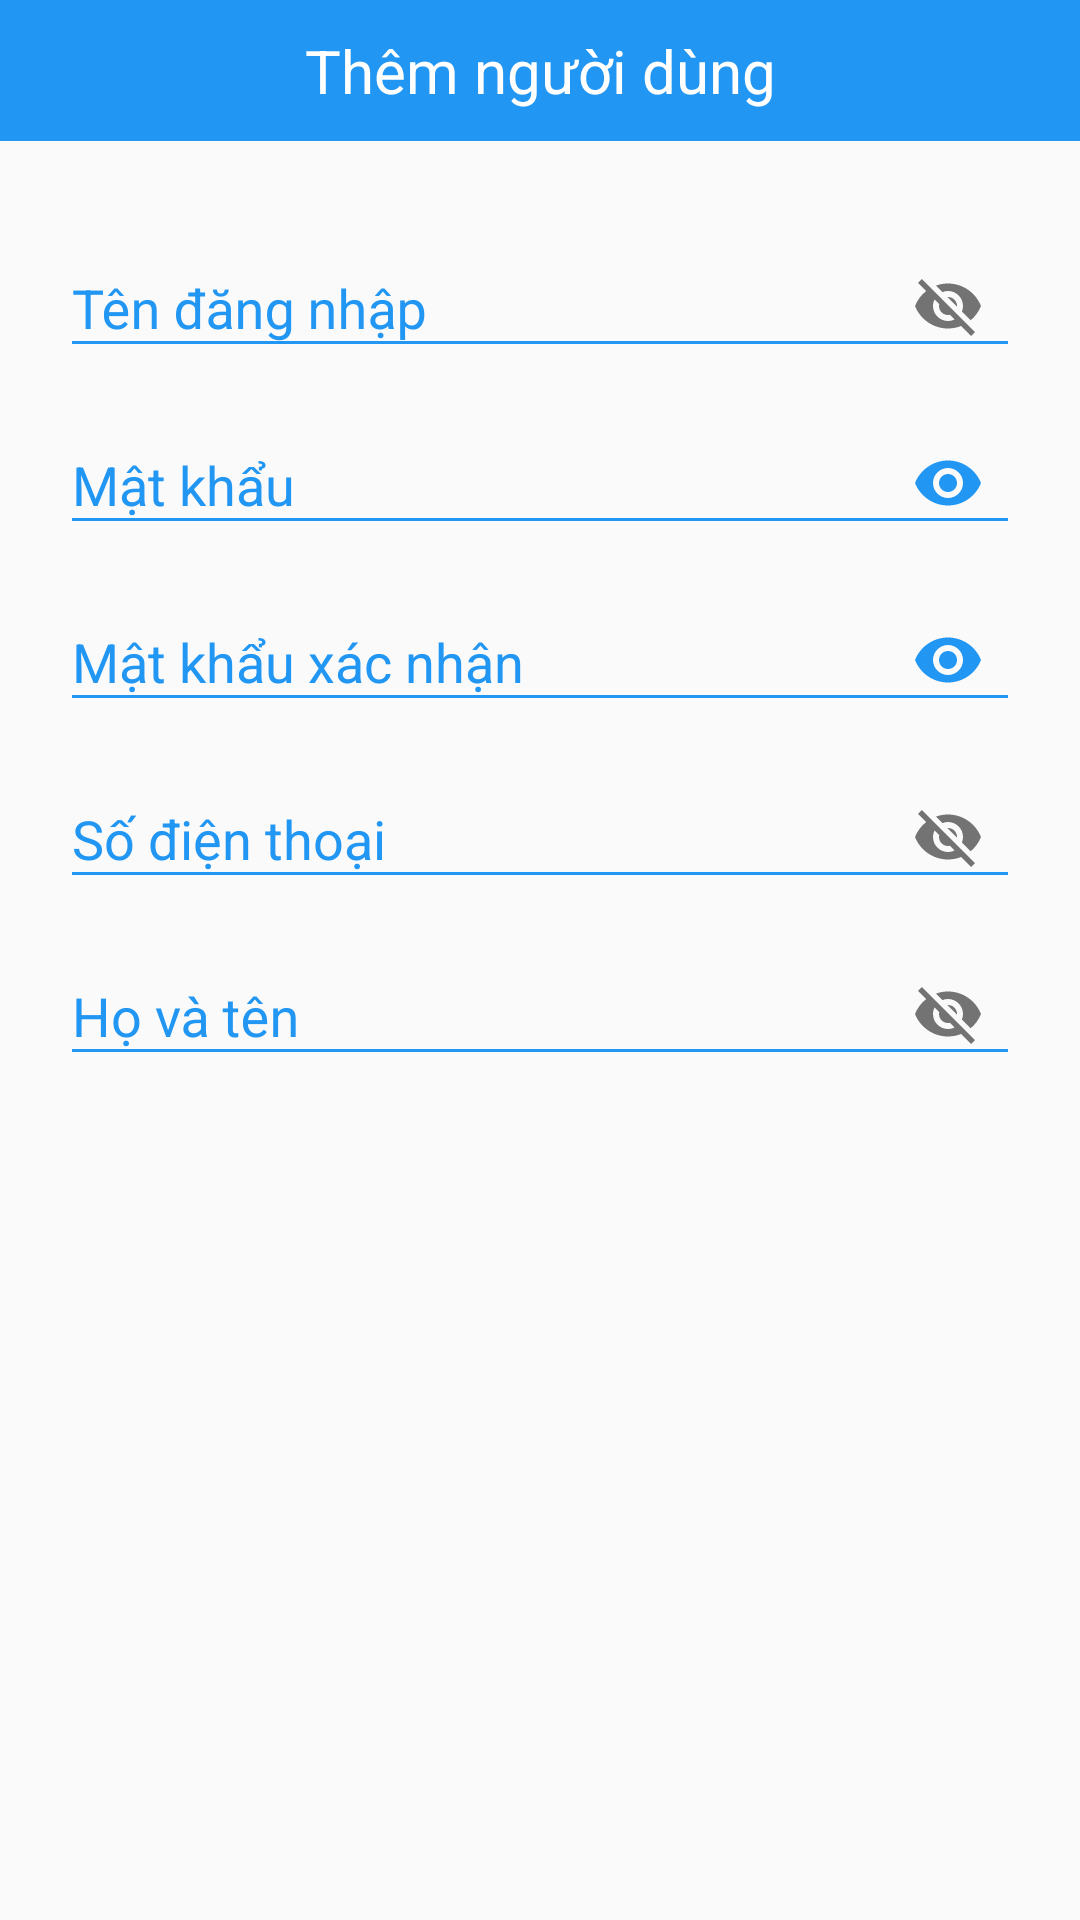

Android layout source for this screen:
<!-- AndroidManifest.xml: application theme AppTheme -->
<!-- res/layout/dialog_for_nguoidung.xml -->
<?xml version="1.0" encoding="utf-8"?>
<FrameLayout xmlns:android="http://schemas.android.com/apk/res/android"
    xmlns:app="http://schemas.android.com/apk/res-auto"
    android:layout_width="match_parent"
    android:layout_height="match_parent">

    <LinearLayout
        android:layout_width="match_parent"
        android:layout_height="match_parent"
        android:layout_gravity="center"
        android:orientation="vertical">


        <TextView
            android:layout_width="match_parent"
            android:layout_height="wrap_content"
            android:background="@color/colorPrimary"
            android:gravity="center"
            android:padding="10dp"
            android:text="@string/themNguoiDung"
            android:textColor="@color/white"
            android:textSize="20dp" />

        <LinearLayout
            android:layout_width="match_parent"
            android:layout_height="match_parent"
            android:orientation="vertical"
            android:padding="20dp">

            <android.support.design.widget.TextInputLayout
                android:layout_width="match_parent"
                android:layout_height="wrap_content"
                android:textColorHint="@color/colorhint"
                app:passwordToggleEnabled="true">

                <android.support.design.widget.TextInputEditText
                    android:id="@+id/edtTenDangNhap"
                    android:layout_width="match_parent"
                    android:layout_height="wrap_content"
                    android:backgroundTint="@color/colorhint"
                    android:hint="@string/tenDangNhap"
                    android:inputType="textPersonName" />
            </android.support.design.widget.TextInputLayout>

            <android.support.design.widget.TextInputLayout
                android:layout_width="match_parent"
                android:layout_height="wrap_content"
                android:textColorHint="@color/colorhint"
                app:passwordToggleEnabled="true"
                app:passwordToggleTint="@color/colorhint">

                <android.support.design.widget.TextInputEditText
                    android:id="@+id/edtMatKhau"
                    android:layout_width="match_parent"
                    android:layout_height="wrap_content"
                    android:backgroundTint="@color/colorhint"
                    android:hint="@string/matKhau"
                    android:inputType="textPassword" />
            </android.support.design.widget.TextInputLayout>

            <android.support.design.widget.TextInputLayout
                android:layout_width="match_parent"
                android:layout_height="wrap_content"
                android:textColorHint="@color/colorhint"
                app:passwordToggleEnabled="true"
                app:passwordToggleTint="@color/colorhint">

                <android.support.design.widget.TextInputEditText
                    android:id="@+id/edtMatKhauXacNhan"
                    android:layout_width="match_parent"
                    android:layout_height="wrap_content"
                    android:backgroundTint="@color/colorhint"
                    android:hint="@string/matKhauXacNhan"

                    android:inputType="textPassword" />
            </android.support.design.widget.TextInputLayout>

            <android.support.design.widget.TextInputLayout
                android:layout_width="match_parent"
                android:layout_height="wrap_content"
                android:textColorHint="@color/colorhint"
                app:passwordToggleEnabled="true">

                <android.support.design.widget.TextInputEditText
                    android:id="@+id/edtSoDienThoai"
                    android:layout_width="match_parent"
                    android:layout_height="wrap_content"
                    android:backgroundTint="@color/colorhint"
                    android:hint="@string/soDienThoai"

                    android:inputType="phone" />
            </android.support.design.widget.TextInputLayout>

            <android.support.design.widget.TextInputLayout
                android:layout_width="match_parent"
                android:layout_height="wrap_content"
                android:textColorHint="@color/colorhint"
                app:passwordToggleEnabled="true">

                <android.support.design.widget.TextInputEditText
                    android:id="@+id/edtHoVaTen"
                    android:layout_width="match_parent"
                    android:layout_height="wrap_content"
                    android:backgroundTint="@color/colorhint"
                    android:hint="@string/hoVaTen"
                    android:inputType="textPersonName" />
            </android.support.design.widget.TextInputLayout>

        </LinearLayout>
    </LinearLayout>

</FrameLayout>
<!-- resources referenced by this layout -->
<resources>
  <color name="colorPrimary">#2196F3</color>
  <color name="colorhint">#2196F3</color>
  <color name="white">#fff</color>
  <string name="hoVaTen">Họ và tên</string>
  <string name="matKhau">Mật khẩu</string>
  <string name="matKhauXacNhan">Mật khẩu xác nhận</string>
  <string name="soDienThoai">Số điện thoại</string>
  <string name="tenDangNhap">Tên đăng nhập</string>
  <string name="themNguoiDung">Thêm người dùng</string>
  <style name="AppTheme" parent="Theme.AppCompat.Light.NoActionBar">
          
          <item name="colorPrimary">@color/colorPrimary</item>
          <item name="colorPrimaryDark">@color/colorPrimaryDark</item>
          <item name="colorAccent">@color/colorAccent</item>
      </style>
  <color name="colorPrimaryDark">#2196F3</color>
  <color name="colorAccent">#2196F3</color>
</resources>
